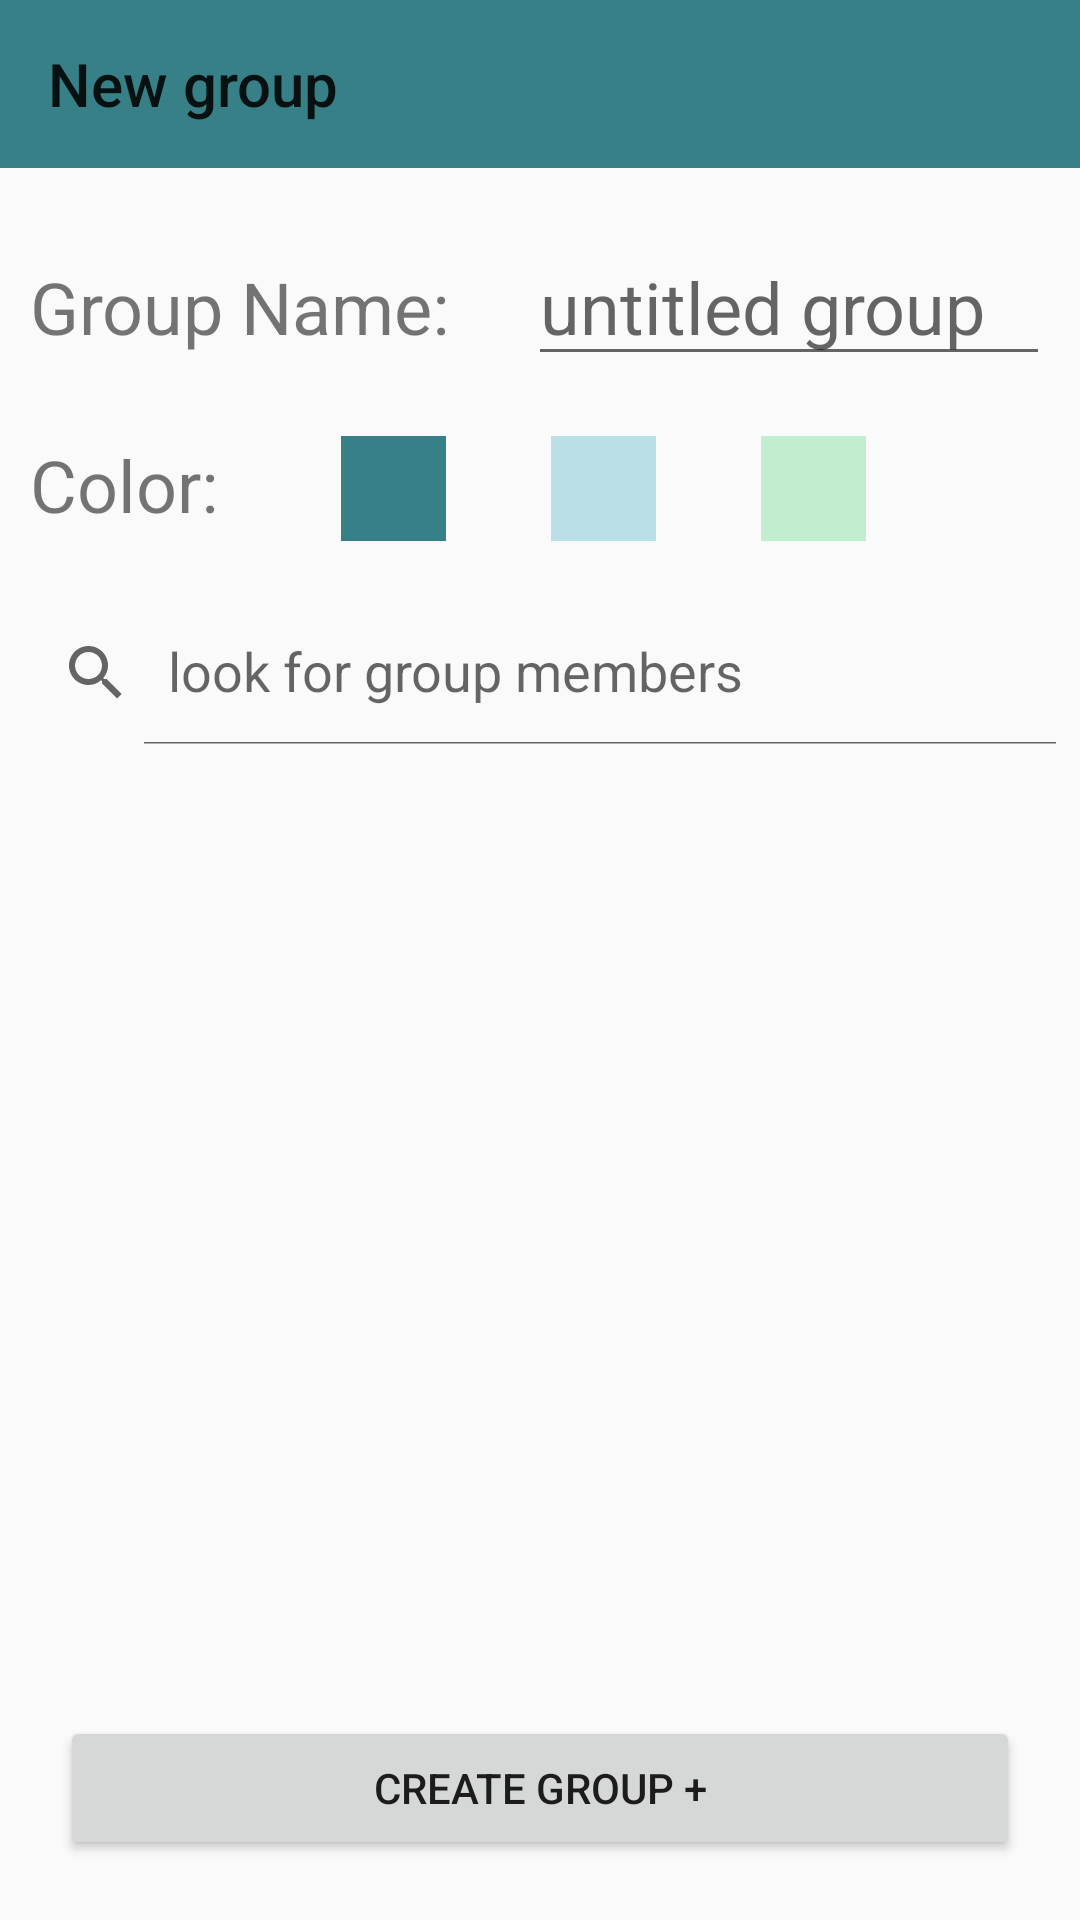

Reconstruct the res/layout file that produces this screen, plus the resources it refers to.
<!-- AndroidManifest.xml: application theme Theme.ScheduleIn20 -->
<!-- res/layout/activity_define_group_members.xml -->
<?xml version="1.0" encoding="utf-8"?>
<RelativeLayout
    xmlns:android="http://schemas.android.com/apk/res/android"
    xmlns:app="http://schemas.android.com/apk/res-auto"
    xmlns:tools="http://schemas.android.com/tools"
    android:layout_width="match_parent"
    android:layout_height="match_parent"
    tools:context=".CUgroupsActivity">

    <androidx.appcompat.widget.Toolbar
        android:id="@+id/groups_my_awesome_toolbar"
        android:layout_height="wrap_content"
        android:layout_width="match_parent"
        android:minHeight="?attr/actionBarSize"
        android:background="?attr/colorPrimary"
        app:title="New group">
    </androidx.appcompat.widget.Toolbar>

    <LinearLayout
        android:id="@+id/CUGroupNameLinearLay"
        android:layout_width="match_parent"
        android:layout_height="wrap_content"
        android:layout_below="@+id/groups_my_awesome_toolbar"
        android:layout_alignParentStart="true"
        android:layout_alignParentEnd="true"
        android:layout_marginStart="10dp"
        android:layout_marginTop="20dp"
        android:layout_marginEnd="10dp"
        android:orientation="horizontal">

        <TextView
            android:id="@+id/textView2"
            android:layout_width="wrap_content"
            android:layout_height="wrap_content"
            android:text="Group Name: "
            android:textSize="24sp" />

        <EditText
            android:id="@+id/CUGroupName"
            android:layout_width="wrap_content"
            android:layout_height="wrap_content"
            android:layout_marginStart="20dp"
            android:layout_toEndOf="@+id/textView2"
            android:ems="10"
            android:hint="untitled group"
            android:inputType="textPersonName"
            android:textSize="24sp" />

    </LinearLayout>

    <LinearLayout
        android:id="@+id/CUGroupColorLinearLay"
        android:layout_width="match_parent"
        android:layout_height="wrap_content"
        android:layout_below="@+id/CUGroupNameLinearLay"
        android:layout_alignParentStart="true"
        android:layout_alignParentEnd="true"
        android:layout_marginStart="10dp"
        android:layout_marginTop="20dp"
        android:layout_marginEnd="10dp">

        <TextView
            android:id="@+id/textView3"
            android:layout_width="wrap_content"
            android:layout_height="wrap_content"
            android:text="Color: "
            android:textSize="24sp" />

        <ImageView
            android:layout_width="35dp"
            android:layout_height="35dp"
            android:background="@null"></ImageView>

        <ImageButton
            android:id="@+id/CUGroupColorPrimary"
            android:layout_width="35dp"
            android:layout_height="35dp"
            android:background="@color/primary"></ImageButton>

        <ImageView
            android:layout_width="35dp"
            android:layout_height="35dp"
            android:background="@null"></ImageView>

        <ImageButton
            android:id="@+id/CUGroupColorSecondary"
            android:layout_width="35dp"
            android:layout_height="35dp"
            android:background="@color/secondary"></ImageButton>

        <ImageView
            android:layout_width="35dp"
            android:layout_height="35dp"
            android:background="@null"></ImageView>

        <ImageButton
            android:id="@+id/CUGroupColorEmphasis2"
            android:layout_width="35dp"
            android:layout_height="35dp"
            android:background="@color/emphasis2"></ImageButton>

    </LinearLayout>

    <androidx.appcompat.widget.SearchView
        android:id="@+id/DGroupMembersSv"
        android:layout_width="match_parent"
        android:layout_height="wrap_content"
        android:layout_below="@+id/CUGroupColorLinearLay"
        android:layout_marginTop="20dp"
        app:iconifiedByDefault="false"
        app:queryHint="look for group members"></androidx.appcompat.widget.SearchView>

    <Button
        android:id="@+id/CUGroupCreateGroup"
        android:layout_width="match_parent"
        android:layout_height="wrap_content"
        android:layout_alignParentStart="true"
        android:layout_alignParentEnd="true"
        android:layout_alignParentBottom="true"
        android:layout_marginStart="20dp"
        android:layout_marginEnd="20dp"
        android:layout_marginBottom="20dp"
        android:text="Create group +" />

    <androidx.recyclerview.widget.RecyclerView
        android:id="@+id/DGroupMembersRv"
        android:layout_width="match_parent"
        android:layout_height="match_parent"
        android:layout_above="@+id/CUGroupCreateGroup"
        android:layout_below="@+id/DGroupMembersSv"
        android:layout_alignParentStart="true"
        android:layout_alignParentEnd="true"
        android:layout_marginStart="20dp"
        android:layout_marginTop="25dp"
        android:layout_marginEnd="20dp"
        android:layout_marginBottom="25dp" />






</RelativeLayout>
<!-- resources referenced by this layout -->
<resources>
  <color name="emphasis2">#C2EDCE</color>
  <color name="primary">#388087</color>
  <color name="secondary">#BADFE7</color>
  <style name="Theme.ScheduleIn20" parent="Theme.AppCompat.DayNight.NoActionBar">
      
          <item name="colorPrimary">@color/primary</item>
          <item name="colorPrimaryVariant">@color/secondary</item>
          <item name="colorOnPrimary">@color/white</item>
          
          <item name="colorSecondary">@color/teal_200</item>
          <item name="colorSecondaryVariant">@color/teal_700</item>
          <item name="colorOnSecondary">@color/black</item>
          
          <item name="android:statusBarColor" tools:targetApi="l">?attr/colorPrimaryVariant</item>
          
          
      </style>
  <color name="white">#FFFFFFFF</color>
  <color name="teal_200">#FF03DAC5</color>
  <color name="teal_700">#FF018786</color>
  <color name="black">#FF000000</color>
</resources>
